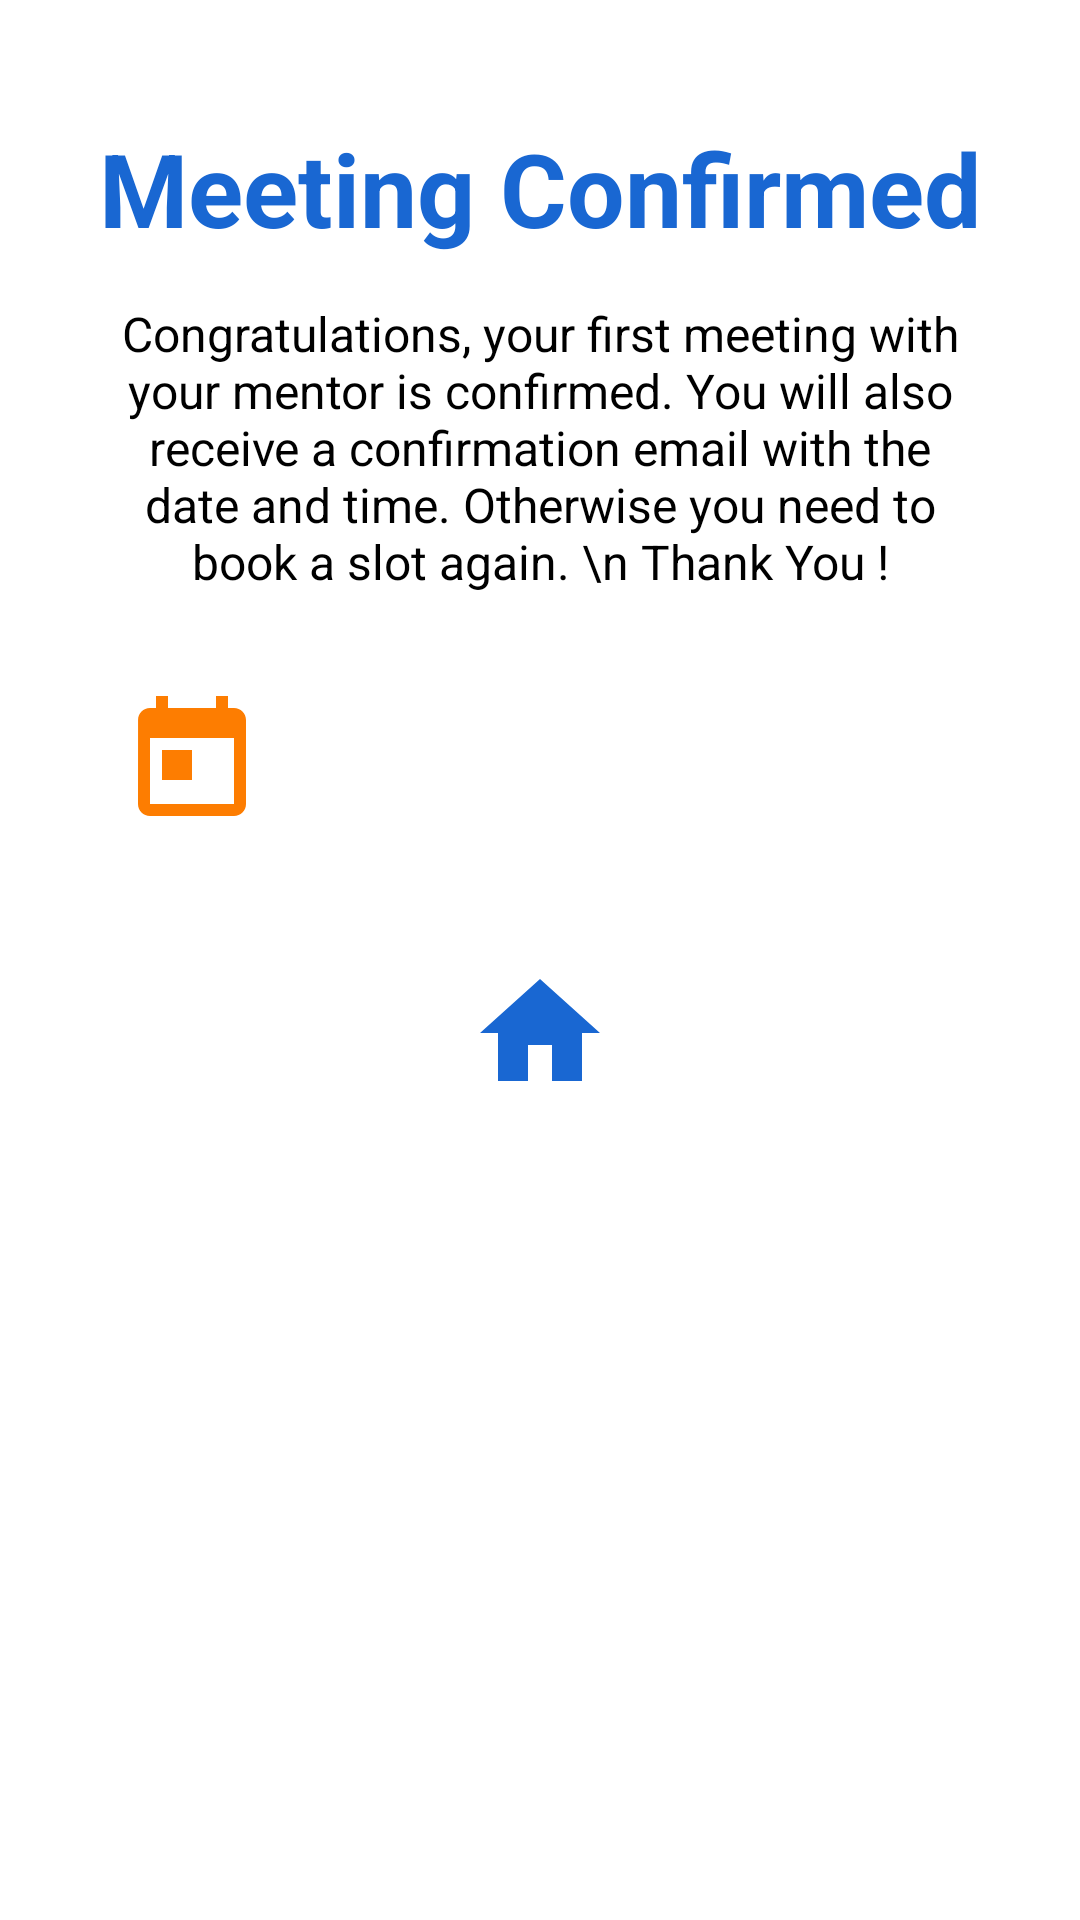

The Android layout XML behind this screen, and the referenced resources:
<!-- AndroidManifest.xml: application theme Theme.IB -->
<!-- res/layout/activity_mconfirmed.xml -->
<?xml version="1.0" encoding="utf-8"?>
<LinearLayout xmlns:android="http://schemas.android.com/apk/res/android"
    xmlns:app="http://schemas.android.com/apk/res-auto"
    xmlns:tools="http://schemas.android.com/tools"
    android:layout_width="match_parent"
    android:layout_height="match_parent"
    android:orientation="vertical"
    android:padding="10dp"
    tools:context=".mConfirmed">

    <TextView
        android:id="@+id/textView4"
        android:layout_width="wrap_content"
        android:layout_height="wrap_content"
        android:layout_gravity="center"
        android:layout_marginTop="30dp"
        android:text="Meeting Confirmed"
        android:textAlignment="center"
        android:textColor="@color/primaryColor"
        android:textSize="34sp"
        android:textStyle="bold" />

    <TextView
        android:id="@+id/textView5"
        android:layout_width="wrap_content"
        android:layout_height="wrap_content"
        android:layout_gravity="center"
        android:layout_marginLeft="30dp"
        android:layout_marginTop="15dp"
        android:layout_marginRight="30dp"
        android:layout_marginBottom="30dp"
        android:text="Congratulations, your first meeting with your mentor is confirmed. You will also receive a confirmation email with the date and time. Otherwise you need to book a slot again. \n Thank You !"
        android:textAlignment="center"
        android:textColor="#000000"
        android:textSize="16sp" />

    <LinearLayout
        android:layout_width="wrap_content"
        android:layout_height="wrap_content"
        android:layout_marginLeft="30dp"
        android:gravity="center"
        android:orientation="horizontal">

        <ImageView
            android:id="@+id/imageView2"
            android:layout_width="wrap_content"
            android:layout_height="wrap_content"
            app:srcCompat="@drawable/confirmed_24" />

        <TextView
            android:id="@+id/showDate"
            android:layout_width="wrap_content"
            android:layout_height="wrap_content"
            android:layout_marginLeft="10dp"
            android:padding="10dp"
            android:textAlignment="center"
            android:textColor="#1B0202"
            android:textSize="24sp" />
    </LinearLayout>

    <ImageView
        android:id="@+id/imageView"
        android:layout_width="48dp"
        android:layout_height="48dp"
        android:layout_gravity="center"
        android:layout_marginTop="40dp"
        app:srcCompat="@drawable/ic_baseline_home_48" />
</LinearLayout>
<!-- resources referenced by this layout -->
<resources>
  <color name="primaryColor">#1967d2</color>
  <!-- drawable confirmed_24 (drawable) -->
  <vector android:height="48dp" android:tint="#FD7D01"
      android:viewportHeight="24" android:viewportWidth="24"
      android:width="48dp" xmlns:android="http://schemas.android.com/apk/res/android">
      <path android:fillColor="@android:color/white" android:pathData="M19,3h-1L18,1h-2v2L8,3L8,1L6,1v2L5,3c-1.11,0 -1.99,0.9 -1.99,2L3,19c0,1.1 0.89,2 2,2h14c1.1,0 2,-0.9 2,-2L21,5c0,-1.1 -0.9,-2 -2,-2zM19,19L5,19L5,8h14v11zM7,10h5v5L7,15z"/>
  </vector>
  <!-- drawable ic_baseline_home_48 (drawable) -->
  <vector android:height="48dp" android:tint="#1967d2"
      android:viewportHeight="24" android:viewportWidth="24"
      android:width="48dp" xmlns:android="http://schemas.android.com/apk/res/android">
      <path android:fillColor="@android:color/white" android:pathData="M10,20v-6h4v6h5v-8h3L12,3 2,12h3v8z"/>
  </vector>
  <style name="Theme.IB" parent="Theme.MaterialComponents.DayNight.DarkActionBar">
          <item name="android:forceDarkAllowed" tools:targetApi="q">false</item> //Remove effect of dark mode
          
          <item name="colorPrimary">@color/primaryColor</item>
          <item name="colorPrimaryVariant">@color/primaryColor</item>
          <item name="colorOnPrimary">@color/white</item>
          
          <item name="colorSecondary">@color/teal_200</item>
          <item name="colorSecondaryVariant">@color/teal_700</item>
          <item name="colorOnSecondary">@color/black</item>
          
          <item name="android:statusBarColor">?attr/colorPrimaryVariant</item>
          
      </style>
  <color name="white">#FFFFFFFF</color>
  <color name="teal_200">#FF03DAC5</color>
  <color name="teal_700">#FF018786</color>
  <color name="black">#FF000000</color>
</resources>
